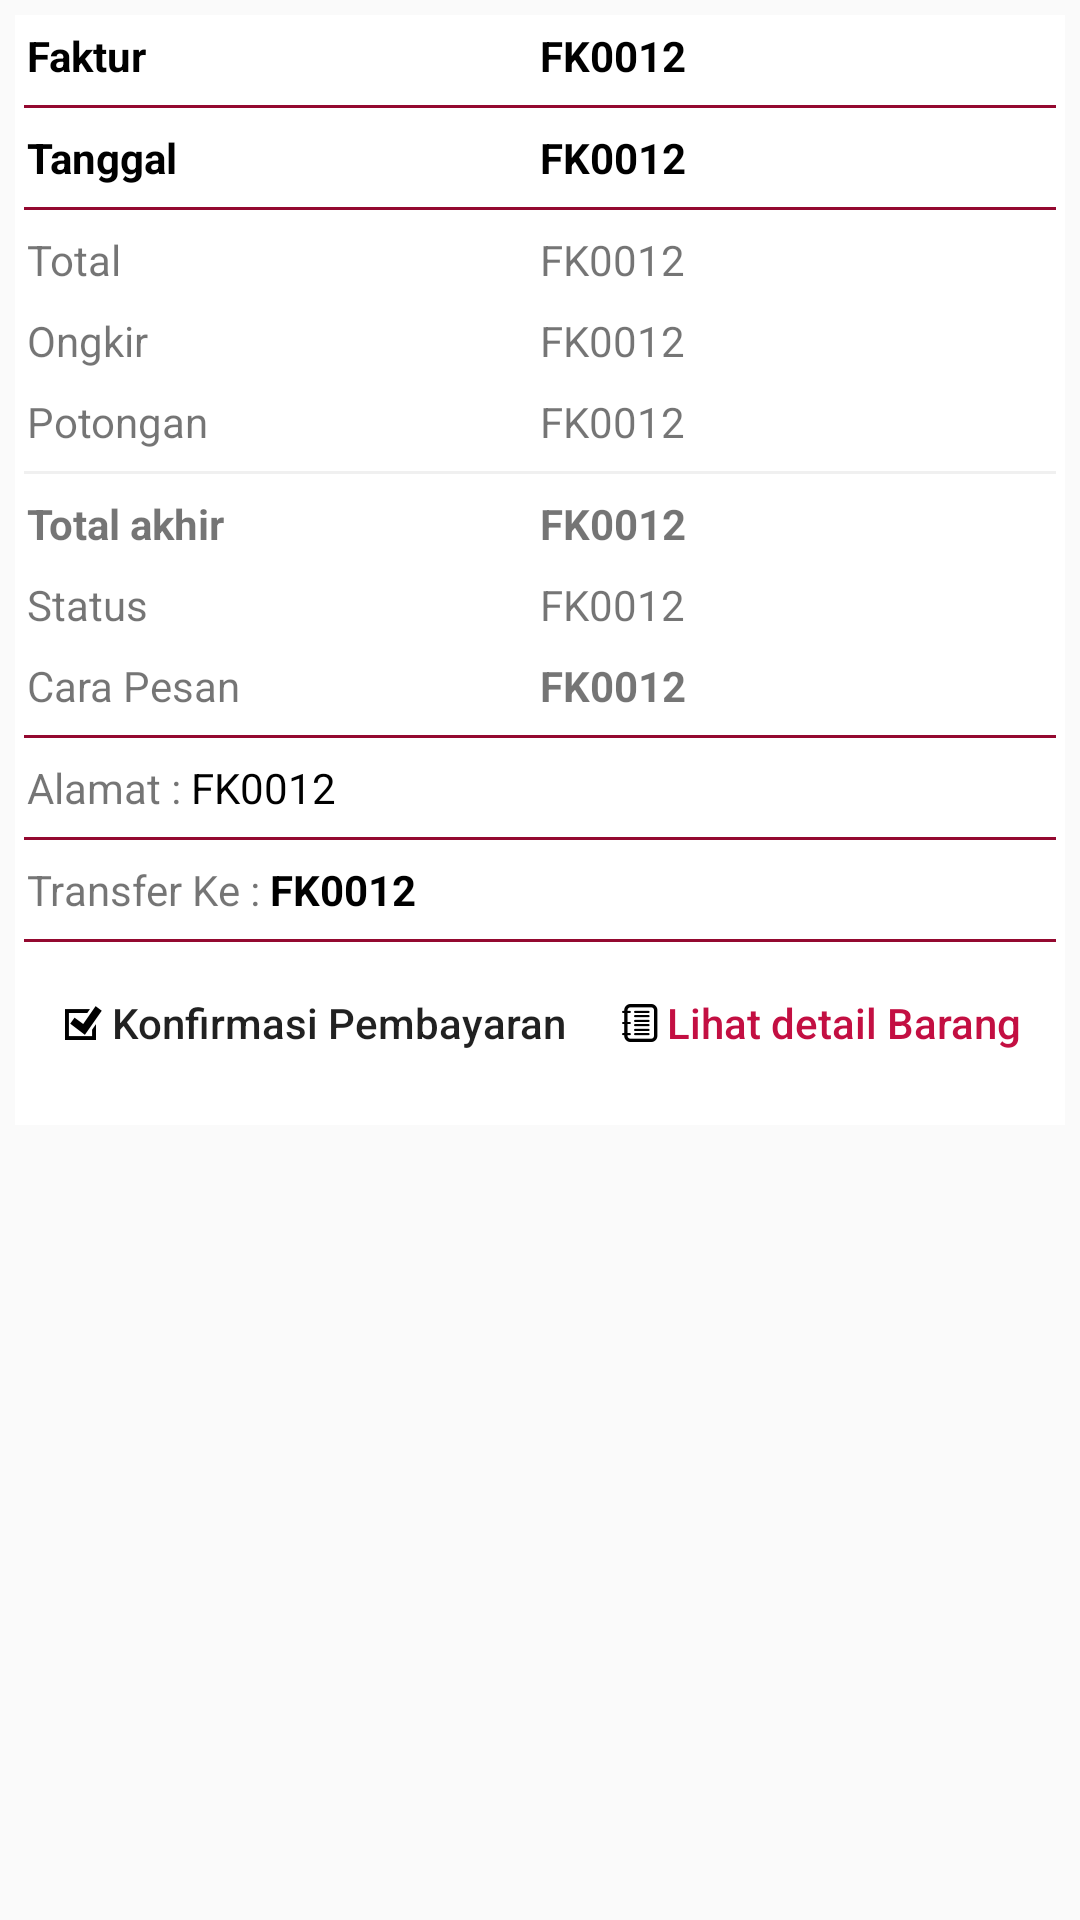

Here is an Android app screen rendered from its layout file. Give the layout XML and the strings, colors and styles it references.
<!-- AndroidManifest.xml: application theme AppTheme -->
<!-- res/layout/card_trans.xml -->
<?xml version="1.0" encoding="utf-8"?>
<LinearLayout xmlns:android="http://schemas.android.com/apk/res/android"
    android:orientation="vertical"
    android:layout_width="match_parent"
    android:layout_height="wrap_content">
    <LinearLayout
        android:layout_margin="5dp"
        android:background="@color/putih"
        android:orientation="vertical"
        android:layout_width="match_parent"
        android:layout_height="wrap_content">
        <TextView
            android:id="@+id/id"
            android:visibility="gone"
            android:layout_width="wrap_content"
            android:layout_height="wrap_content" />
        <LinearLayout
            android:layout_margin="4dp"
            android:orientation="horizontal"
            android:layout_width="match_parent"
            android:layout_height="wrap_content">
            <TextView
                android:text="Faktur"
                android:textColor="@color/hitam"
                android:textStyle="bold"
                android:layout_weight="1"
                android:layout_width="match_parent"
                android:layout_height="wrap_content" />
            <TextView
                android:text="FK0012"
                android:textColor="@color/hitam"
                android:textStyle="bold"
                android:layout_weight="1"
                android:id="@+id/faktur"
                android:layout_width="match_parent"
                android:layout_height="wrap_content" />
        </LinearLayout>
        <View
            android:background="@color/merahtua"
            android:layout_margin="3dp"
            android:layout_width="match_parent"
            android:layout_height="1dp"/>
        <LinearLayout
            android:layout_margin="4dp"
            android:orientation="horizontal"
            android:layout_width="match_parent"
            android:layout_height="wrap_content">
            <TextView
                android:text="Tanggal"
                android:textColor="@color/hitam"
                android:textStyle="bold"
                android:layout_weight="1"
                android:layout_width="match_parent"
                android:layout_height="wrap_content" />
            <TextView
                android:text="FK0012"
                android:textColor="@color/hitam"
                android:textStyle="bold"
                android:layout_weight="1"
                android:id="@+id/tg"
                android:layout_width="match_parent"
                android:layout_height="wrap_content" />
        </LinearLayout>
        <View
            android:background="@color/merahtua"
            android:layout_margin="3dp"
            android:layout_width="match_parent"
            android:layout_height="1dp"/>
        <LinearLayout
            android:layout_margin="4dp"
            android:orientation="horizontal"
            android:layout_width="match_parent"
            android:layout_height="wrap_content">
            <TextView
                android:text="Total"
                android:layout_weight="1"
                android:layout_width="match_parent"
                android:layout_height="wrap_content" />
            <TextView
                android:text="FK0012"
                android:layout_weight="1"
                android:id="@+id/total"
                android:layout_width="match_parent"
                android:layout_height="wrap_content" />
        </LinearLayout>
        <LinearLayout
            android:layout_margin="4dp"
            android:orientation="horizontal"
            android:layout_width="match_parent"
            android:layout_height="wrap_content">
            <TextView
                android:text="Ongkir"
                android:layout_weight="1"
                android:layout_width="match_parent"
                android:layout_height="wrap_content" />
            <TextView
                android:text="FK0012"
                android:layout_weight="1"
                android:id="@+id/ongkir"
                android:layout_width="match_parent"
                android:layout_height="wrap_content" />
        </LinearLayout>
        <LinearLayout
            android:layout_margin="4dp"
            android:orientation="horizontal"
            android:layout_width="match_parent"
            android:layout_height="wrap_content">
            <TextView
                android:text="Potongan"
                android:layout_weight="1"
                android:layout_width="match_parent"
                android:layout_height="wrap_content" />
            <TextView
                android:text="FK0012"
                android:layout_weight="1"
                android:id="@+id/potongan"
                android:layout_width="match_parent"
                android:layout_height="wrap_content" />
        </LinearLayout>
        <View
            android:background="@color/abu"
            android:layout_margin="3dp"
            android:layout_width="match_parent"
            android:layout_height="1dp"/>
        <LinearLayout
            android:layout_margin="4dp"
            android:orientation="horizontal"
            android:layout_width="match_parent"
            android:layout_height="wrap_content">
            <TextView
                android:text="Total akhir"
                android:textStyle="bold"
                android:layout_weight="1"
                android:layout_width="match_parent"
                android:layout_height="wrap_content" />
            <TextView
                android:text="FK0012"
                android:layout_weight="1"
                android:textStyle="bold"
                android:id="@+id/total_ak"
                android:layout_width="match_parent"
                android:layout_height="wrap_content" />
        </LinearLayout>
        <LinearLayout
            android:layout_margin="4dp"
            android:orientation="horizontal"
            android:layout_width="match_parent"
            android:layout_height="wrap_content">
            <TextView
                android:text="Status"
                android:layout_weight="1"
                android:layout_width="match_parent"
                android:layout_height="wrap_content" />
            <TextView
                android:text="FK0012"
                android:layout_weight="1"
                android:id="@+id/status"
                android:layout_width="match_parent"
                android:layout_height="wrap_content" />
        </LinearLayout>
        <LinearLayout
            android:layout_margin="4dp"
            android:orientation="horizontal"
            android:layout_width="match_parent"
            android:layout_height="wrap_content">
            <TextView
                android:text="Cara Pesan"
                android:layout_weight="1"
                android:layout_width="match_parent"
                android:layout_height="wrap_content" />
            <TextView
                android:text="FK0012"
                android:textStyle="bold"
                android:layout_weight="1"
                android:id="@+id/metode"
                android:layout_width="match_parent"
                android:layout_height="wrap_content" />
        </LinearLayout>
        <View
            android:background="@color/merahtua"
            android:layout_margin="3dp"
            android:layout_width="match_parent"
            android:layout_height="1dp"/>
        <LinearLayout
            android:layout_margin="4dp"
            android:orientation="horizontal"
            android:layout_width="match_parent"
            android:layout_height="wrap_content">
            <TextView
                android:text="Alamat : "
                android:layout_width="wrap_content"
                android:layout_height="wrap_content" />
            <TextView
                android:text="FK0012"
                android:layout_weight="1"
                android:textColor="@color/hitam"
                android:id="@+id/alamat"
                android:layout_width="match_parent"
                android:layout_height="wrap_content" />
        </LinearLayout>
        <View
            android:background="@color/merahtua"
            android:layout_margin="3dp"
            android:layout_width="match_parent"
            android:layout_height="1dp"/>
        <LinearLayout
            android:layout_margin="4dp"
            android:orientation="horizontal"
            android:layout_width="match_parent"
            android:layout_height="wrap_content">
            <TextView
                android:text="Transfer Ke : "
                android:layout_width="wrap_content"
                android:layout_height="wrap_content" />
            <TextView
                android:text="FK0012"
                android:textColor="@color/hitam"
                android:layout_weight="1"
                android:id="@+id/bank"
                android:textStyle="bold"
                android:layout_width="match_parent"
                android:layout_height="wrap_content" />
        </LinearLayout>
        <View
            android:background="@color/merahtua"
            android:layout_margin="3dp"
            android:layout_width="match_parent"
            android:layout_height="1dp"/>
        <LinearLayout
            android:orientation="horizontal"
            android:layout_gravity="center"
            android:gravity="center"
            android:layout_width="match_parent"
            android:layout_height="wrap_content">
            <Button
                android:id="@+id/btn_konf"
                android:text="Konfirmasi Pembayaran"
                android:background="@color/putih"
                android:padding="3dp"
                style="@style/Base.Widget.AppCompat.Button.Borderless"
                android:backgroundTint="@color/putih"
                android:textAllCaps="false"
                android:clickable="true"
                android:drawableLeft="@drawable/ic_checkbox"
                android:layout_margin="5dp"
                android:layout_gravity="end"
                android:layout_width="wrap_content"
                android:layout_height="wrap_content" />
            <Button
                android:id="@+id/btn_lihat"
                android:clickable="true"
                android:text="Lihat detail Barang"
                android:background="@color/putih"
                android:padding="3dp"
                android:textColor="@color/merahMaroon"
                style="@style/Base.Widget.AppCompat.Button.Borderless"
                android:backgroundTint="@color/putih"
                android:textAllCaps="false"
                android:layout_margin="5dp"
                android:drawableLeft="@drawable/ic_memo"
                android:layout_gravity="end"
                android:layout_width="wrap_content"
                android:layout_height="wrap_content" />
        </LinearLayout>
    </LinearLayout>
</LinearLayout>
<!-- resources referenced by this layout -->
<resources>
  <color name="abu">#F0F0F0</color>
  <color name="hitam">#000000</color>
  <color name="merahMaroon">#C30F42</color>
  <color name="merahtua">#940930</color>
  <color name="putih">#ffffff</color>
  <!-- drawable ic_checkbox: png bitmap (drawable-hdpi, 337 bytes) -->
  <!-- drawable ic_memo: png bitmap (drawable-hdpi, 304 bytes) -->
  <style name="AppTheme" parent="Theme.AppCompat.Light.NoActionBar">
          
          <item name="textAllCaps">false</item>
          <item name="actionMenuTextColor">#fff</item>
          <item name="colorPrimary">@color/bir</item>
          <item name="colorPrimaryDark">@color/bir</item>
          <item name="colorAccent">@color/bir</item>
      </style>
  <color name="bir">#1B4C7A</color>
</resources>
